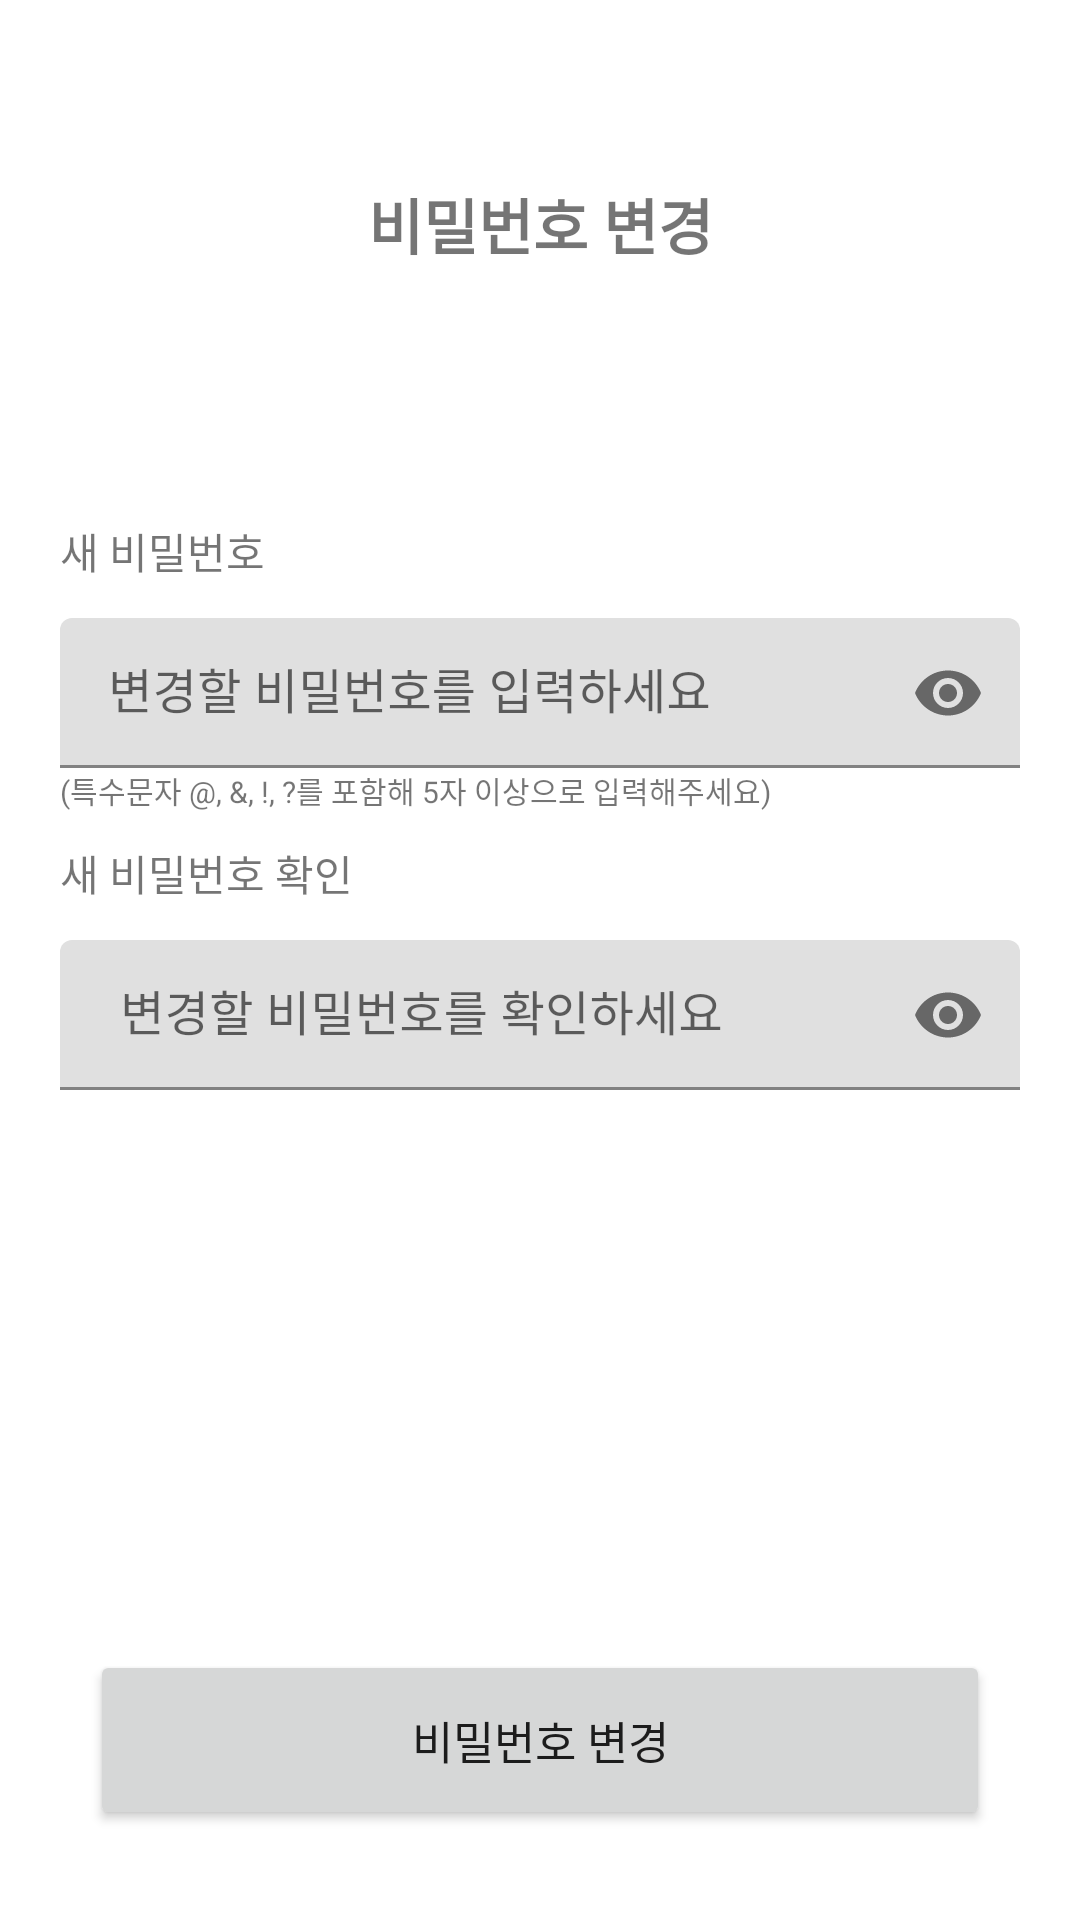

Reconstruct the res/layout file that produces this screen, plus the resources it refers to.
<!-- AndroidManifest.xml: application theme Theme.FITITrainer -->
<!-- res/layout/activity_mypage_change_pw.xml -->
<?xml version="1.0" encoding="utf-8"?>
<androidx.constraintlayout.widget.ConstraintLayout xmlns:android="http://schemas.android.com/apk/res/android"
    xmlns:app="http://schemas.android.com/apk/res-auto"
    xmlns:tools="http://schemas.android.com/tools"
    android:layout_width="match_parent"
    android:layout_height="match_parent"
    tools:context=".ui.main.mypage.MypageChangePwActivity">

    <TextView
        android:id="@+id/tv_changePW"
        android:layout_width="wrap_content"
        android:layout_height="wrap_content"
        android:text="비밀번호 변경"
        android:textColor="@color/main"
        android:textSize="20dp"
        android:textStyle="bold"
        android:layout_marginTop="60dp"
        app:layout_constraintEnd_toEndOf="parent"
        app:layout_constraintStart_toStartOf="parent"
        app:layout_constraintTop_toTopOf="parent" />

    <androidx.constraintlayout.widget.ConstraintLayout
        android:id="@+id/constraintLayout"
        android:layout_width="match_parent"
        android:layout_height="wrap_content"
        android:layout_marginStart="20dp"
        android:layout_marginEnd="20dp"
        android:layout_marginTop="84dp"
        app:layout_constraintTop_toBottomOf="@+id/tv_changePW"
        tools:layout_editor_absoluteX="30dp">

        <TextView
            android:id="@+id/tv_newPW"
            android:layout_width="wrap_content"
            android:layout_height="wrap_content"
            android:text="새 비밀번호"
            app:layout_constraintStart_toStartOf="parent"
            app:layout_constraintTop_toTopOf="parent" />


        <com.google.android.material.textfield.TextInputLayout
            android:id="@+id/et1"
            android:layout_width="match_parent"
            android:layout_height="wrap_content"
            app:passwordToggleEnabled="true"
            android:paddingTop="12dp"
            app:layout_constraintStart_toStartOf="parent"
            app:layout_constraintTop_toBottomOf="@+id/tv_newPW" >
            <EditText
                android:id="@+id/et_newPw1"
                android:layout_width="match_parent"
                android:layout_height="50dp"
                android:background="@drawable/edittext_border"
                android:hint="변경할 비밀번호를 입력하세요"
                android:inputType="textPassword" />
        </com.google.android.material.textfield.TextInputLayout>

        <TextView
            android:id="@+id/tv_specialC"
            android:layout_width="wrap_content"
            android:layout_height="wrap_content"
            android:textSize="10dp"
            android:text="(특수문자 @, &amp;, !, ?를 포함해 5자 이상으로 입력해주세요)"
            app:layout_constraintStart_toStartOf="parent"
            app:layout_constraintTop_toBottomOf="@+id/et1" />

        <TextView
            android:id="@+id/tv_newPW2"
            android:layout_width="wrap_content"
            android:layout_height="wrap_content"
            android:text="새 비밀번호 확인"
            android:layout_marginTop="10dp"
            app:layout_constraintStart_toStartOf="parent"
            app:layout_constraintTop_toBottomOf="@+id/tv_specialC" />

        <com.google.android.material.textfield.TextInputLayout
            android:id="@+id/et2"
            android:layout_width="match_parent"
            android:layout_height="wrap_content"
            app:passwordToggleEnabled="true"
            android:paddingTop="12dp"
            app:layout_constraintStart_toStartOf="parent"
            app:layout_constraintTop_toBottomOf="@+id/tv_newPW2">
            <EditText
                android:id="@+id/et_newPw2"
                android:layout_width="match_parent"
                android:layout_height="50dp"
                android:background="@drawable/edittext_border"
                android:ems="10"
                android:hint="변경할 비밀번호를 확인하세요"
                android:inputType="textPassword"
                android:paddingStart="20dp" />
        </com.google.android.material.textfield.TextInputLayout>

        <TextView
            android:id="@+id/tv_confirmC"
            android:layout_width="wrap_content"
            android:layout_height="wrap_content"
            android:textSize="10dp"
            android:text=" "
            app:layout_constraintStart_toStartOf="parent"
            app:layout_constraintTop_toBottomOf="@+id/et2" />

    </androidx.constraintlayout.widget.ConstraintLayout>

    <Button
        android:id="@+id/btn_fin_pw_change"
        android:layout_width="match_parent"
        android:layout_height="60dp"
        android:layout_margin="30dp"
        android:text="비밀번호 변경"
        android:textSize="15dp"
        app:layout_constraintBottom_toBottomOf="parent"
        app:layout_constraintEnd_toEndOf="parent"
        app:layout_constraintStart_toStartOf="parent" />

</androidx.constraintlayout.widget.ConstraintLayout>
<!-- resources referenced by this layout -->
<resources>
  <style name="Theme.FITITrainer" parent="Theme.MaterialComponents.DayNight.NoActionBar">
          
          <item name="colorPrimary">@color/main</item>
          <item name="colorPrimaryVariant">@color/purple_700</item>
          <item name="colorOnPrimary">@color/white</item>
          
          <item name="colorSecondary">@color/teal_200</item>
          <item name="colorSecondaryVariant">@color/teal_700</item>
          <item name="colorOnSecondary">@color/black</item>
          
          <item name="android:statusBarColor">?attr/colorPrimaryVariant</item>
          
      </style>
  <!-- not gathered from this repository: default colours our renderer supplied (Android Studio template values) -->
  <color name="purple_700">#FF3700B3</color>
  <color name="teal_200">#FF03DAC5</color>
  <color name="teal_700">#FF018786</color>
  <color name="black">#FF000000</color>
  <color name="white">#FFFFFFFF</color>
</resources>
